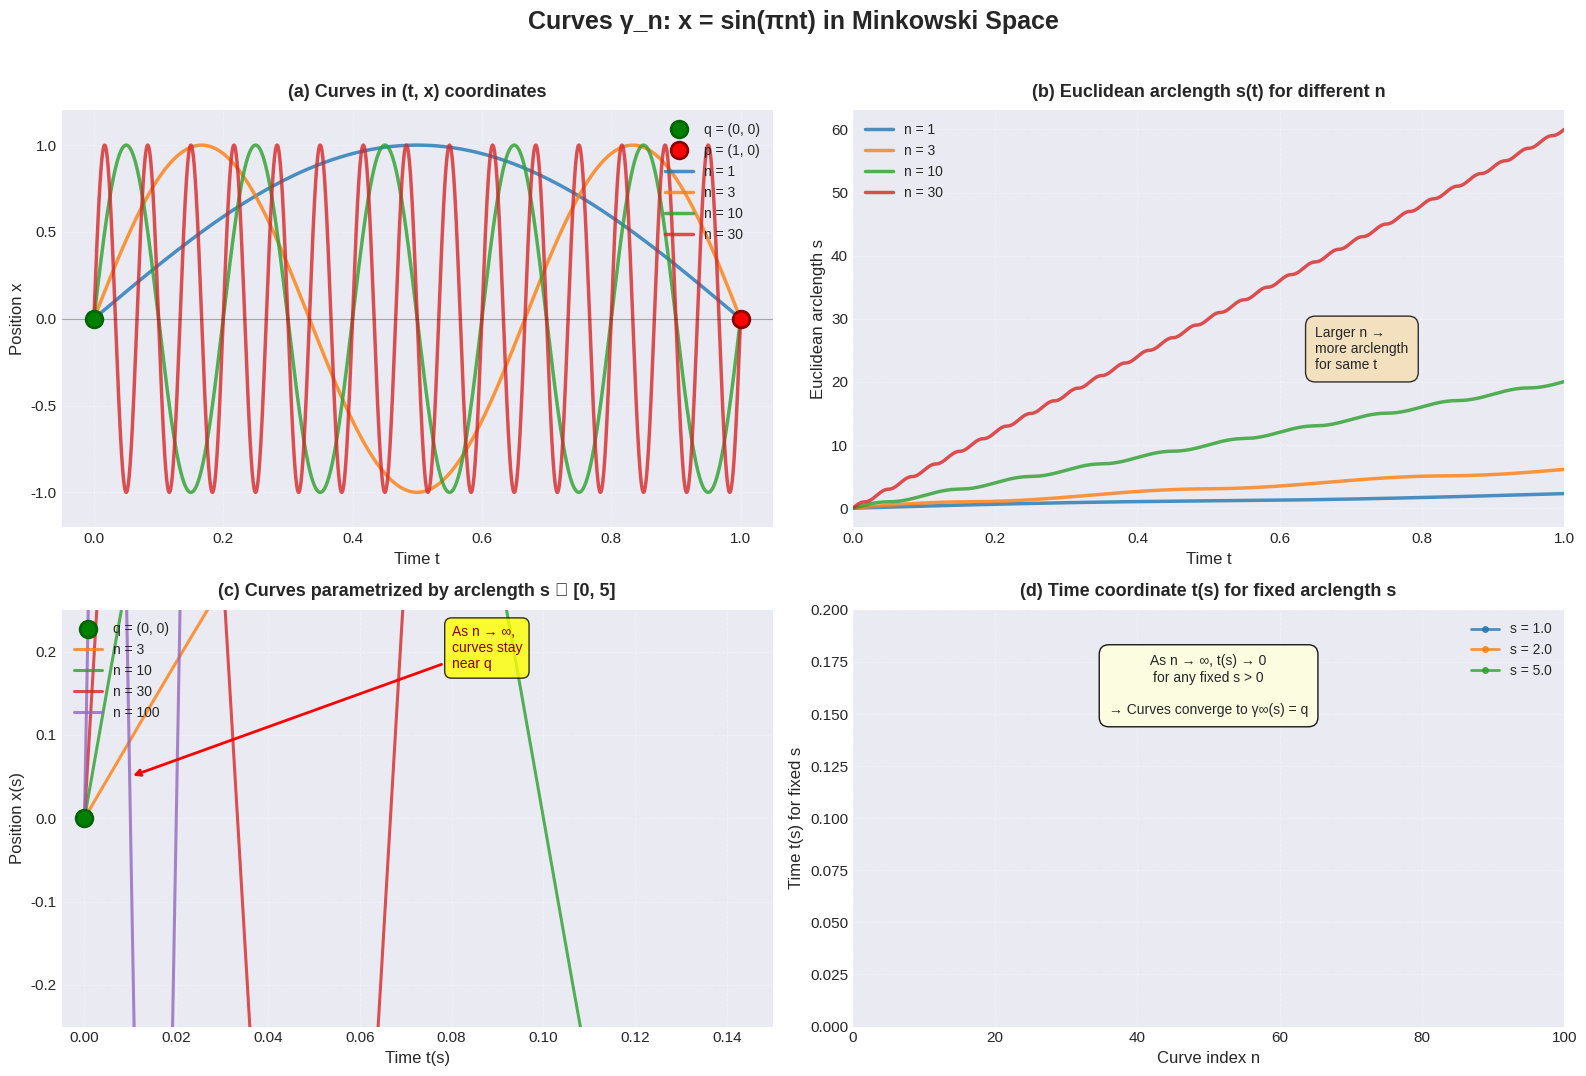

Reproduce this figure in Python. (Note: this script raises an exception after producing the figure.)
"""
Visualization of Problem 1: Convergence of curves x = sin(πnt) in Minkowski space

This script visualizes the curves γ_n and their behavior as n increases,
helping to illustrate why they converge to the constant curve at q when
parametrized by Euclidean arclength.
"""

import numpy as np
import matplotlib.pyplot as plt
from matplotlib.animation import FuncAnimation
from scipy.integrate import cumulative_trapezoid

# Set style for better-looking plots
plt.style.use('seaborn-v0_8-darkgrid')
plt.rcParams['font.size'] = 11
plt.rcParams['axes.labelsize'] = 12
plt.rcParams['axes.titlesize'] = 13
plt.rcParams['legend.fontsize'] = 10
plt.rcParams['figure.titlesize'] = 16

# Define a nice color palette
colors = ['#1f77b4', '#ff7f0e', '#2ca02c', '#d62728', '#9467bd', '#8c564b']

# Set up the figure with better spacing
fig, axes = plt.subplots(2, 2, figsize=(16, 11))
fig.suptitle('Curves γ_n: x = sin(πnt) in Minkowski Space', fontsize=18, fontweight='bold', y=0.995)

# Parameters
t_max = 1.0
t = np.linspace(0, t_max, 5000)
n_values = [1, 3, 10, 30]

# Plot 1: Curves in (t, x) coordinates
ax1 = axes[0, 0]
ax1.set_title('(a) Curves in (t, x) coordinates', fontweight='bold', pad=10)
ax1.set_xlabel('Time t', fontsize=12)
ax1.set_ylabel('Position x', fontsize=12)
ax1.grid(True, alpha=0.25, linestyle='--', linewidth=0.7)
ax1.plot(0, 0, 'o', color='green', markersize=12, label='q = (0, 0)', zorder=5, 
         markeredgecolor='darkgreen', markeredgewidth=2)
ax1.plot(1, 0, 'o', color='red', markersize=12, label='p = (1, 0)', zorder=5,
         markeredgecolor='darkred', markeredgewidth=2)

for i, n in enumerate(n_values):
    x = np.sin(np.pi * n * t)
    ax1.plot(t, x, label=f'n = {n}', alpha=0.8, linewidth=2.5, color=colors[i])

ax1.legend(loc='upper right', framealpha=0.95, edgecolor='black')
ax1.set_xlim(-0.05, 1.05)
ax1.set_ylim(-1.2, 1.2)
ax1.axhline(y=0, color='black', linestyle='-', linewidth=0.8, alpha=0.3)

# Plot 2: Euclidean arclength as function of t
ax2 = axes[0, 1]
ax2.set_title('(b) Euclidean arclength s(t) for different n', fontweight='bold', pad=10)
ax2.set_xlabel('Time t', fontsize=12)
ax2.set_ylabel('Euclidean arclength s', fontsize=12)
ax2.grid(True, alpha=0.25, linestyle='--', linewidth=0.7)

for i, n in enumerate(n_values):
    dx_dt = np.pi * n * np.cos(np.pi * n * t)
    ds_dt = np.sqrt(1 + dx_dt**2)
    # Compute cumulative arclength
    s = np.zeros_like(t)
    s[1:] = cumulative_trapezoid(ds_dt, t)
    ax2.plot(t, s, label=f'n = {n}', alpha=0.8, linewidth=2.5, color=colors[i])

ax2.legend(loc='upper left', framealpha=0.95, edgecolor='black')
ax2.set_xlim(0, 1)
# Add annotation
ax2.text(0.65, ax2.get_ylim()[1] * 0.4, 'Larger n →\nmore arclength\nfor same t', 
         bbox=dict(boxstyle='round,pad=0.7', facecolor='wheat', alpha=0.8, edgecolor='black'),
         fontsize=10, verticalalignment='center')

# Plot 3: Curves parametrized by Euclidean arclength (first part)
ax3 = axes[1, 0]
ax3.set_title('(c) Curves parametrized by arclength s ∈ [0, 5]', fontweight='bold', pad=10)
ax3.set_xlabel('Time t(s)', fontsize=12)
ax3.set_ylabel('Position x(s)', fontsize=12)
ax3.grid(True, alpha=0.25, linestyle='--', linewidth=0.7)
ax3.plot(0, 0, 'o', color='green', markersize=12, label='q = (0, 0)', zorder=5,
         markeredgecolor='darkgreen', markeredgewidth=2)

s_max_plot = 5.0  # Maximum arclength to plot

n_extended = [1, 3, 10, 30, 100]
for i, n in enumerate(n_extended):
    dx_dt = np.pi * n * np.cos(np.pi * n * t)
    ds_dt = np.sqrt(1 + dx_dt**2)
    
    # Compute arclength
    s = np.zeros_like(t)
    s[1:] = cumulative_trapezoid(ds_dt, t)
    
    # Interpolate to get t as function of s
    s_uniform = np.linspace(0, min(s[-1], s_max_plot), 1000)
    if s[-1] > s_uniform[-1]:
        t_of_s = np.interp(s_uniform, s, t)
        x_of_s = np.sin(np.pi * n * t_of_s)
        color_idx = i if i < len(colors) else i % len(colors)
        ax3.plot(t_of_s, x_of_s, label=f'n = {n}', alpha=0.8, linewidth=2.2, color=colors[color_idx])

ax3.legend(loc='upper left', framealpha=0.95, edgecolor='black', ncol=1)
ax3.set_xlim(-0.005, 0.15)
ax3.set_ylim(-0.25, 0.25)
# Add annotation showing convergence
ax3.annotate('As n → ∞,\ncurves stay\nnear q', 
            xy=(0.01, 0.05), xytext=(0.08, 0.18),
            arrowprops=dict(arrowstyle='->', color='red', lw=2),
            fontsize=10, color='darkred',
            bbox=dict(boxstyle='round,pad=0.5', facecolor='yellow', alpha=0.8, edgecolor='black'))

# Plot 4: Position at fixed arclength vs n
ax4 = axes[1, 1]
ax4.set_title('(d) Time coordinate t(s) for fixed arclength s', fontweight='bold', pad=10)
ax4.set_xlabel('Curve index n', fontsize=12)
ax4.set_ylabel('Time t(s) for fixed s', fontsize=12)
ax4.grid(True, alpha=0.25, linestyle='--', linewidth=0.7)

n_range = np.arange(1, 101)
s_fixed_values = [1.0, 2.0, 5.0]

for i, s_fixed in enumerate(s_fixed_values):
    t_at_s = []
    
    for n in n_range:
        t_fine = np.linspace(0, min(1.0, s_fixed / (np.pi * n - 1)), 10000)
        dx_dt = np.pi * n * np.cos(np.pi * n * t_fine)
        ds_dt = np.sqrt(1 + dx_dt**2)
        
        s = np.zeros_like(t_fine)
        s[1:] = cumulative_trapezoid(ds_dt, t_fine)
        
        if s[-1] >= s_fixed:
            t_val = np.interp(s_fixed, s, t_fine)
            t_at_s.append(t_val)
        else:
            t_at_s.append(np.nan)
    
    ax4.plot(n_range, t_at_s, 'o-', label=f's = {s_fixed}', alpha=0.8, 
             markersize=4, linewidth=2, color=colors[i])

ax4.set_xlim(0, 100)
ax4.set_ylim(0, 0.2)
ax4.legend(loc='upper right', framealpha=0.95, edgecolor='black')
ax4.text(50, 0.15, 'As n → ∞, t(s) → 0\nfor any fixed s > 0\n\n→ Curves converge to γ∞(s) = q', 
         bbox=dict(boxstyle='round,pad=0.7', facecolor='lightyellow', alpha=0.9, edgecolor='black'),
         fontsize=10, ha='center')

plt.tight_layout(rect=[0, 0.02, 1, 0.98])
plt.savefig('../figures/curves.png', dpi=200, bbox_inches='tight')
print("[OK] Saved visualization to ../figures/curves.png")

# Create a second figure showing the key insight
fig2, ax = plt.subplots(figsize=(12, 9))
fig2.suptitle('Key Insight: Curves spend more arclength near t = 0 as n increases', 
              fontsize=16, fontweight='bold', y=0.98)

ax.set_xlabel('Euclidean arclength s', fontsize=13)
ax.set_ylabel('Time coordinate t', fontsize=13)
ax.grid(True, alpha=0.25, linestyle='--', linewidth=0.7)

n_insight = [1, 3, 10, 30, 100]
for i, n in enumerate(n_insight):
    t_fine = np.linspace(0, min(1.0, 5.0 / (np.pi * n)), 10000)
    dx_dt = np.pi * n * np.cos(np.pi * n * t_fine)
    ds_dt = np.sqrt(1 + dx_dt**2)
    
    s = np.zeros_like(t_fine)
    s[1:] = cumulative_trapezoid(ds_dt, t_fine)
    
    color_idx = i if i < len(colors) else i % len(colors)
    ax.plot(s, t_fine, label=f'n = {n}', linewidth=3, alpha=0.85, color=colors[color_idx])

ax.axvline(x=2.0, color='darkred', linestyle='--', linewidth=2.5, alpha=0.6, label='Fixed s = 2')
ax.legend(fontsize=11, loc='upper left', framealpha=0.95, edgecolor='black')
ax.set_xlim(0, 10)
ax.set_ylim(0, 0.3)

# Add annotation
ax.annotate('For fixed s, as n → ∞,\nthe time t(s) → 0\n\nLIMIT: γ∞(s) = (0, 0) = q ∀s', 
            xy=(2, 0.05), xytext=(5.5, 0.20),
            arrowprops=dict(arrowstyle='->', color='darkred', lw=3, connectionstyle='arc3,rad=0.3'),
            fontsize=12, color='darkred', weight='bold',
            bbox=dict(boxstyle='round,pad=0.8', facecolor='lightyellow', alpha=0.95, edgecolor='darkred', linewidth=2))

# Add secondary annotation
ax.text(7, 0.05, 'Each curve "slows down"\nin time as it accumulates\nEuclidean arclength', 
        bbox=dict(boxstyle='round,pad=0.7', facecolor='lightblue', alpha=0.85, edgecolor='black'),
        fontsize=11, ha='center')

plt.tight_layout()
plt.savefig('../figures/insight.png', dpi=200, bbox_inches='tight')
print("[OK] Saved insight visualization to ../figures/insight.png")

plt.show()  # Commented out to avoid blocking on Windows

print("\n" + "="*80)
print(" " * 20 + "INTERPRETATION OF RESULTS")
print("="*80)
print("""
As n increases, the curves gamma_n oscillate more rapidly. When parametrized
by Euclidean arclength:

1. The curves spend increasingly more arclength near t = 0
   (see second figure: t(s) decreases for fixed s as n grows)

2. For any fixed arclength parameter s > 0, the corresponding time t(s) -> 0 
   as n -> infinity

3. Therefore, the sequence converges to the CONSTANT CURVE gamma_infinity(s) = (0, 0)
   that never leaves the initial point q

4. This is consistent with having NO LIMIT as curves from q to p, because
   the limit curve doesn't reach p!

KEY INSIGHT: The resolution of the apparent contradiction is that convergence
depends on parametrization. With Euclidean arclength parametrization, the
limiting object exists but is degenerate—it stays at q forever.
""")

